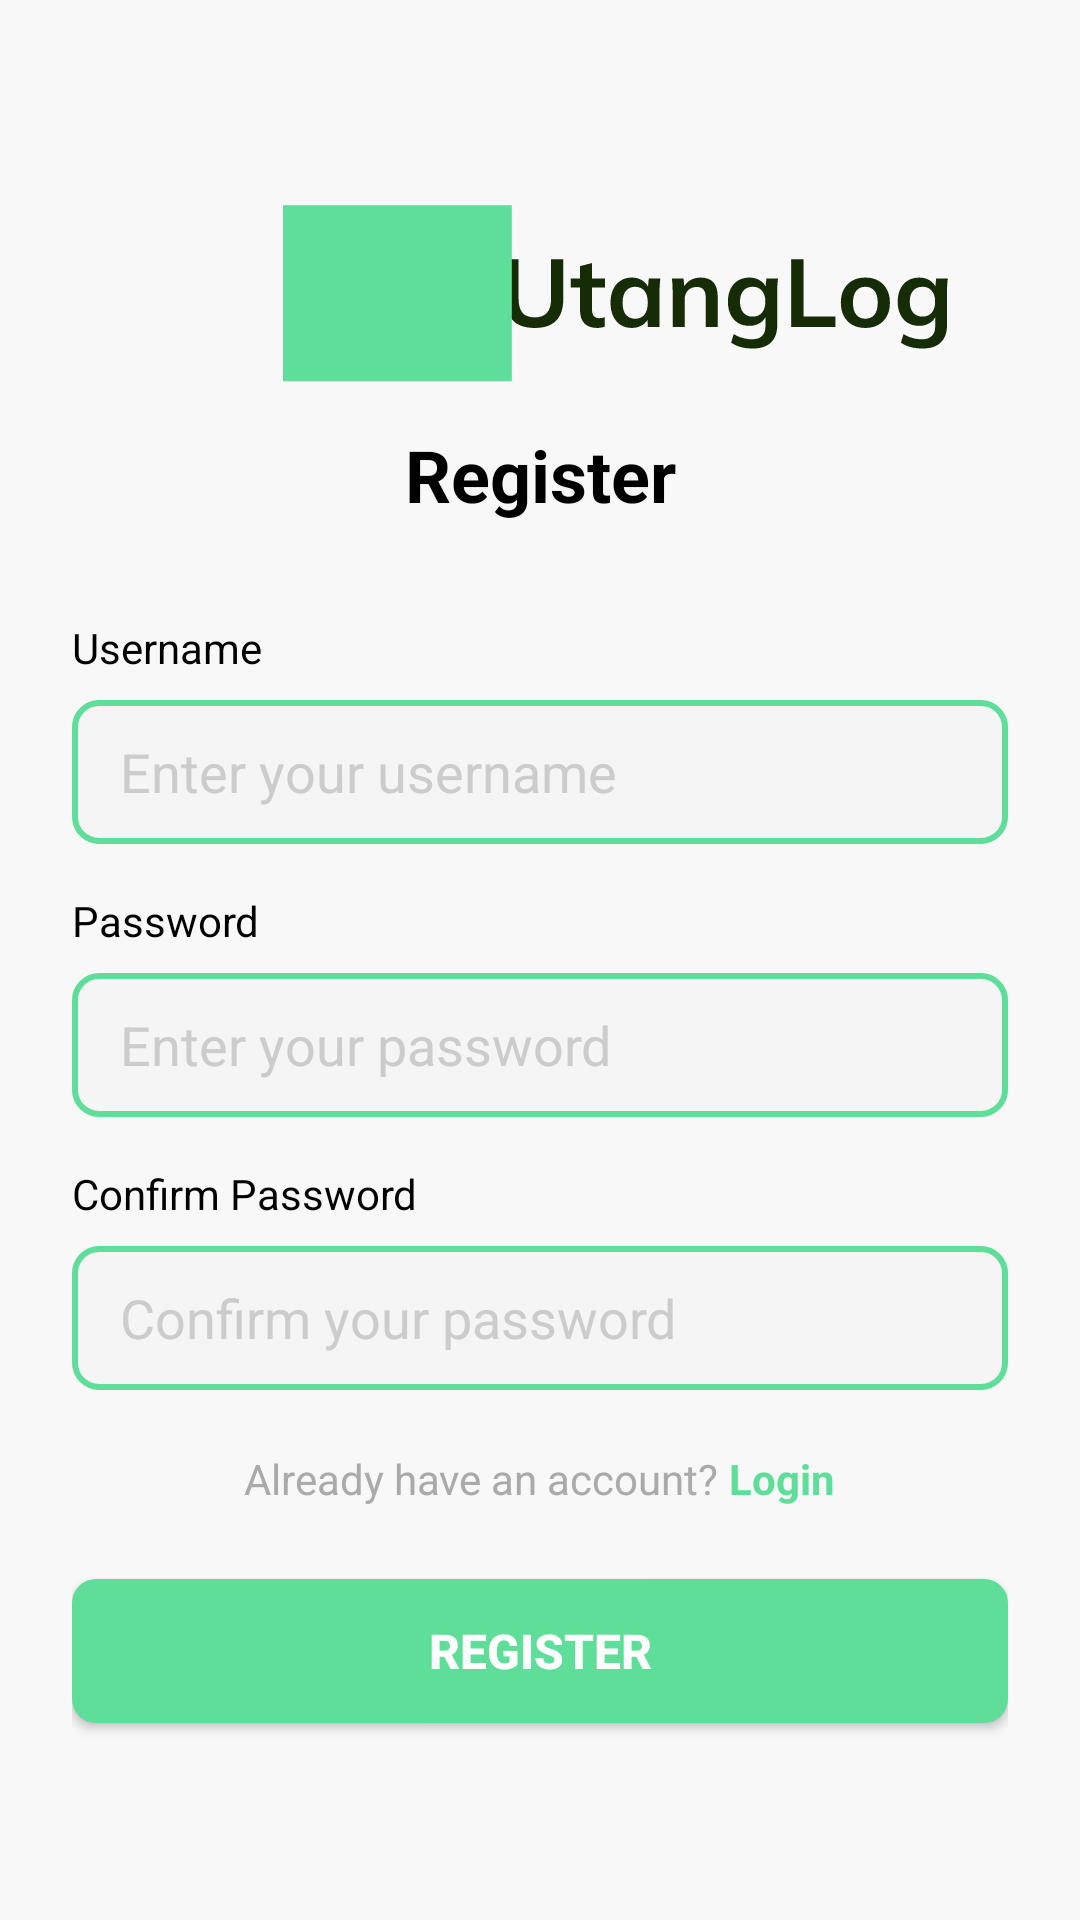

This screen was rendered from an Android layout file. Write that file and the resources it references.
<!-- AndroidManifest.xml: application theme Theme.UtangLog -->
<!-- res/layout/activity_register.xml -->
<?xml version="1.0" encoding="utf-8"?>
<LinearLayout xmlns:android="http://schemas.android.com/apk/res/android"
    xmlns:app="http://schemas.android.com/apk/res-auto"
    android:layout_width="match_parent"
    android:layout_height="match_parent"
    android:orientation="vertical"
    android:background="@color/background_screen"
    android:padding="24dp">

    <ImageView
        android:id="@+id/logo"
        android:layout_width="363dp"
        android:layout_height="wrap_content"
        android:layout_marginBottom="12dp"
        android:contentDescription="UtangLog Logo"
        android:layout_gravity="center"
        android:layout_marginTop="40dp"
        android:layout_marginLeft="25dp"
        android:src="@drawable/utanglogo" />

    
    <TextView
        android:layout_width="match_parent"
        android:layout_height="wrap_content"
        android:text="Register"
        android:textSize="24sp"
        android:textColor="@android:color/black"
        android:textStyle="bold"
        android:gravity="center"
        android:layout_marginBottom="32dp" />

    
    <TextView
        android:layout_width="match_parent"
        android:layout_height="wrap_content"
        android:text="Username"
        android:textSize="14sp"
        android:textColor="@android:color/black"
        android:layout_marginBottom="8dp" />

    <EditText
        android:id="@+id/et_username"
        android:layout_width="match_parent"
        android:layout_height="48dp"
        android:hint="Enter your username"
        android:textColorHint="#CCCCCC"
        android:textColor="@android:color/black"
        android:paddingStart="16dp"
        android:paddingEnd="16dp"
        android:background="@drawable/edit_text_background"
        android:inputType="text" />

    
    <TextView
        android:layout_width="match_parent"
        android:layout_height="wrap_content"
        android:text="Password"
        android:textSize="14sp"
        android:textColor="@android:color/black"
        android:layout_marginTop="16dp"
        android:layout_marginBottom="8dp" />

    <EditText
        android:id="@+id/et_password"
        android:layout_width="match_parent"
        android:layout_height="48dp"
        android:hint="Enter your password"
        android:textColorHint="#CCCCCC"
        android:textColor="@android:color/black"
        android:paddingStart="16dp"
        android:paddingEnd="16dp"
        android:background="@drawable/edit_text_background"
        android:inputType="textPassword" />

    
    <TextView
        android:layout_width="match_parent"
        android:layout_height="wrap_content"
        android:text="Confirm Password"
        android:textSize="14sp"
        android:textColor="@android:color/black"
        android:layout_marginTop="16dp"
        android:layout_marginBottom="8dp" />

    <EditText
        android:id="@+id/et_confirm_password"
        android:layout_width="match_parent"
        android:layout_height="48dp"
        android:hint="Confirm your password"
        android:textColorHint="#CCCCCC"
        android:textColor="@android:color/black"
        android:paddingStart="16dp"
        android:paddingEnd="16dp"
        android:background="@drawable/edit_text_background"
        android:inputType="textPassword" />

    
    <LinearLayout
        android:layout_width="match_parent"
        android:layout_height="wrap_content"
        android:orientation="horizontal"
        android:gravity="center"
        android:layout_marginTop="20dp"
        android:layout_marginBottom="24dp">

        <TextView
            android:layout_width="wrap_content"
            android:layout_height="wrap_content"
            android:text="Already have an account? "
            android:textSize="14sp"
            android:textColor="@android:color/darker_gray" />

        <TextView
            android:id="@+id/tv_login"
            android:layout_width="wrap_content"
            android:layout_height="wrap_content"
            android:text="Login"
            android:textSize="14sp"
            android:textColor="#5EDE99"
            android:textStyle="bold"
            android:clickable="true"
            android:focusable="true" />

    </LinearLayout>

    
    <Button
        android:id="@+id/btn_login"
        android:layout_width="match_parent"
        android:layout_height="48dp"
        android:text="Register"
        android:textSize="16sp"
        android:textColor="@android:color/white"
        android:textStyle="bold"
        android:background="@drawable/button_background"
        android:gravity="center"
        app:backgroundTint="@null" />

</LinearLayout>
<!-- resources referenced by this layout -->
<resources>
  <color name="background_screen">#F8F8F8</color>
  <!-- drawable button_background (drawable) -->
  <?xml version="1.0" encoding="utf-8"?>
  <shape xmlns:android="http://schemas.android.com/apk/res/android"
      android:shape="rectangle">
      <solid android:color="#5EDE99" />
      <corners android:radius="8dp" />
  </shape>
  <!-- drawable edit_text_background (drawable) -->
  <?xml version="1.0" encoding="utf-8"?>
  <shape xmlns:android="http://schemas.android.com/apk/res/android"
      android:shape="rectangle">
      <solid android:color="#F5F5F5" />
      <corners android:radius="8dp" />
      <stroke
          android:color="#5EDE99"
          android:width="2dp" />
  </shape>
  <!-- drawable utanglogo: vector/xml drawable (drawable, 6217 chars, omitted) -->
  <style name="Theme.UtangLog" parent="Base.Theme.UtangLog" />
  <style name="Base.Theme.UtangLog" parent="Theme.Material3.DayNight.NoActionBar">
          
          
      </style>
</resources>
